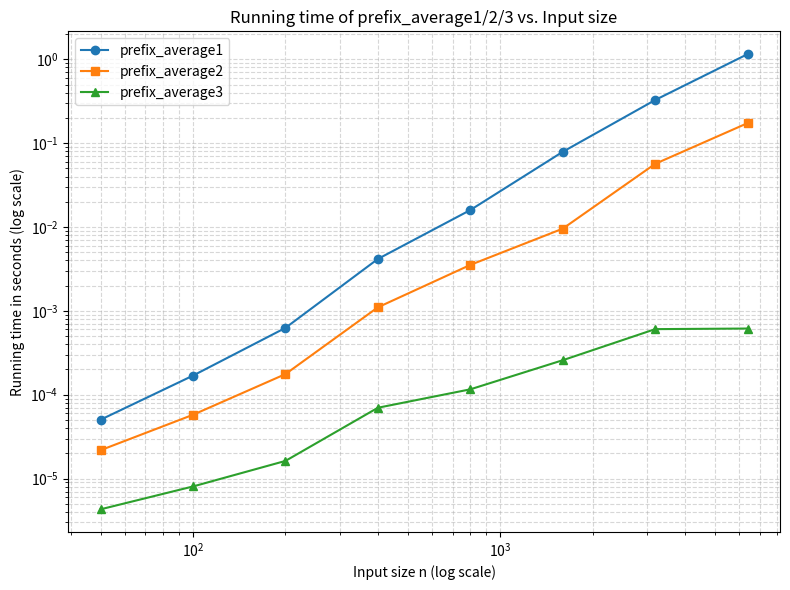

The script that saved this image:
"""
P-3.55: Experimental analysis of prefix_average1, prefix_average2, and prefix_average3
from section 3.3.3 of the book

I am timing all three implementations across a range of input sizes
and plotting their running times on log-log chart. On a log-log plot,
an algorithm that runs in O(n^k) time appears as a roughly a straight line 
with slope k, so I am expecting:
    - prefix_average1 (quadratic, nested loops) -> slope ~2
    - prefix_average2 (quadratic, via sum() + slicing) -> slope ~2
    - prefix_average3 (linear, running total)  -> slope ~1
Running this file directly prints timing table to the console and saves 
a log-log chart to prefix_average_timing.png
"""
import random
import time

import matplotlib
matplotlib.use("Agg") # render to file, no GUI needed
import matplotlib.pyplot as plt

# The three algorithms from the book - logic from the textbook

def prefix_average1(S):
    """Returns a list such that, for all j,
       A[j] equals average of S[0],...,S[j].
    """
    n = len(S)
    A = [0] * n
    for j in range(n):
        total = 0
        for i in range(j + 1):
            total += S[i]
        A[j] = total / (j + 1)
    return A

def prefix_average2(S):
    """
    Returns list such that, for all j,
    A[j] equals average of S[0],...,S[j].
    """
    n = len(S)
    A = [0] * n
    for j in range(n):
        A[j] = sum(S[0:j + 1]) / (j + 1)
    return A

def prefix_average3(S):
    """
    Returns a list such that, for every j,
    A[j] equals to average of S[0],...,S[j].
    """
    n = len(S)
    A = [0] * n
    total = 0
    for j in range(n):
        total += S[j]
        A[j] = total / (j + 1)
    return A

# Timing harness

def time_function(func, S, trials=3):
    """
    Returns the best (minimum) wall-clock time, in seconds, of
    trials calls to func(S). Taking the minimum reduces noise from OS scheduling,
    beckground processes, etc. -- a standard technique for micro-benchmarks.
    """
    best = float("inf")
    for _ in range(trials): # choosing "_" as an iterator is a standard practice when it's used as a mean of going through the loop
        start = time.perf_counter()
        func(S)
        elapsed = time.perf_counter() - start
        best = min(best, elapsed)
    return best

def run_experiment(sizes, trials=3):
    """
    Times all three algorithms across the given list of input sizes.
    Returns a dictionary: {algorithm_name: [time_for_each_size]}.
    """
    algorithms = {
        "prefix_average1": prefix_average1,
        "prefix_average2": prefix_average2,
        "prefix_average3": prefix_average3,
    }
    results = {name: [] for name in algorithms}
    print(f"{'n':>8} | {'avg1 (s)':>12} | {'avg2 (s)':>12} | {'avg3 (s)':>12}")
    print( "-" * 52)

    for n in sizes:
        S = [random.random() for _ in range(n)]
        row = []
        for name, func in algorithms.items():
            t = time_function(func, S, trials=trials)
            results[name].append(t)
            row.append(t)
        print(f"{n:>8} | {row[0]:>12.6f} | {row[1]:>12.6f} | {row[2]:>12.6f}")
    return results

def plot_results(sizes, results, filename="prefix_average_timing.png"):
    plt.figure(figsize=(8, 6))
    markers = {"prefix_average1": "o", "prefix_average2": "s", "prefix_average3" : "^"}

    for name, times in results.items():
        plt.plot(sizes, times, marker=markers[name], label=name)

    plt.xscale("log")
    plt.yscale("log")
    plt.xlabel("Input size n (log scale)")
    plt.ylabel("Running time in seconds (log scale)")
    plt.title("Running time of prefix_average1/2/3 vs. Input size")
    plt.legend()
    plt.grid(True, which="both", linestyle="--", alpha=0.5)
    plt.tight_layout()
    plt.savefig(filename, dpi=150)
    print(f"\nChart saved to {filename}")


if __name__ == "__main__":
    # Sizes grow geometrically, so points are evenly spaced on a log axis.
    # The quadratic algorithms make very large n impractically slow, so I
    # capped the range accordingly.
    sizes = [50, 100, 200, 400, 800, 1600, 3200, 6400]
    results = run_experiment(sizes, trials=3)
    plot_results(sizes, results)
